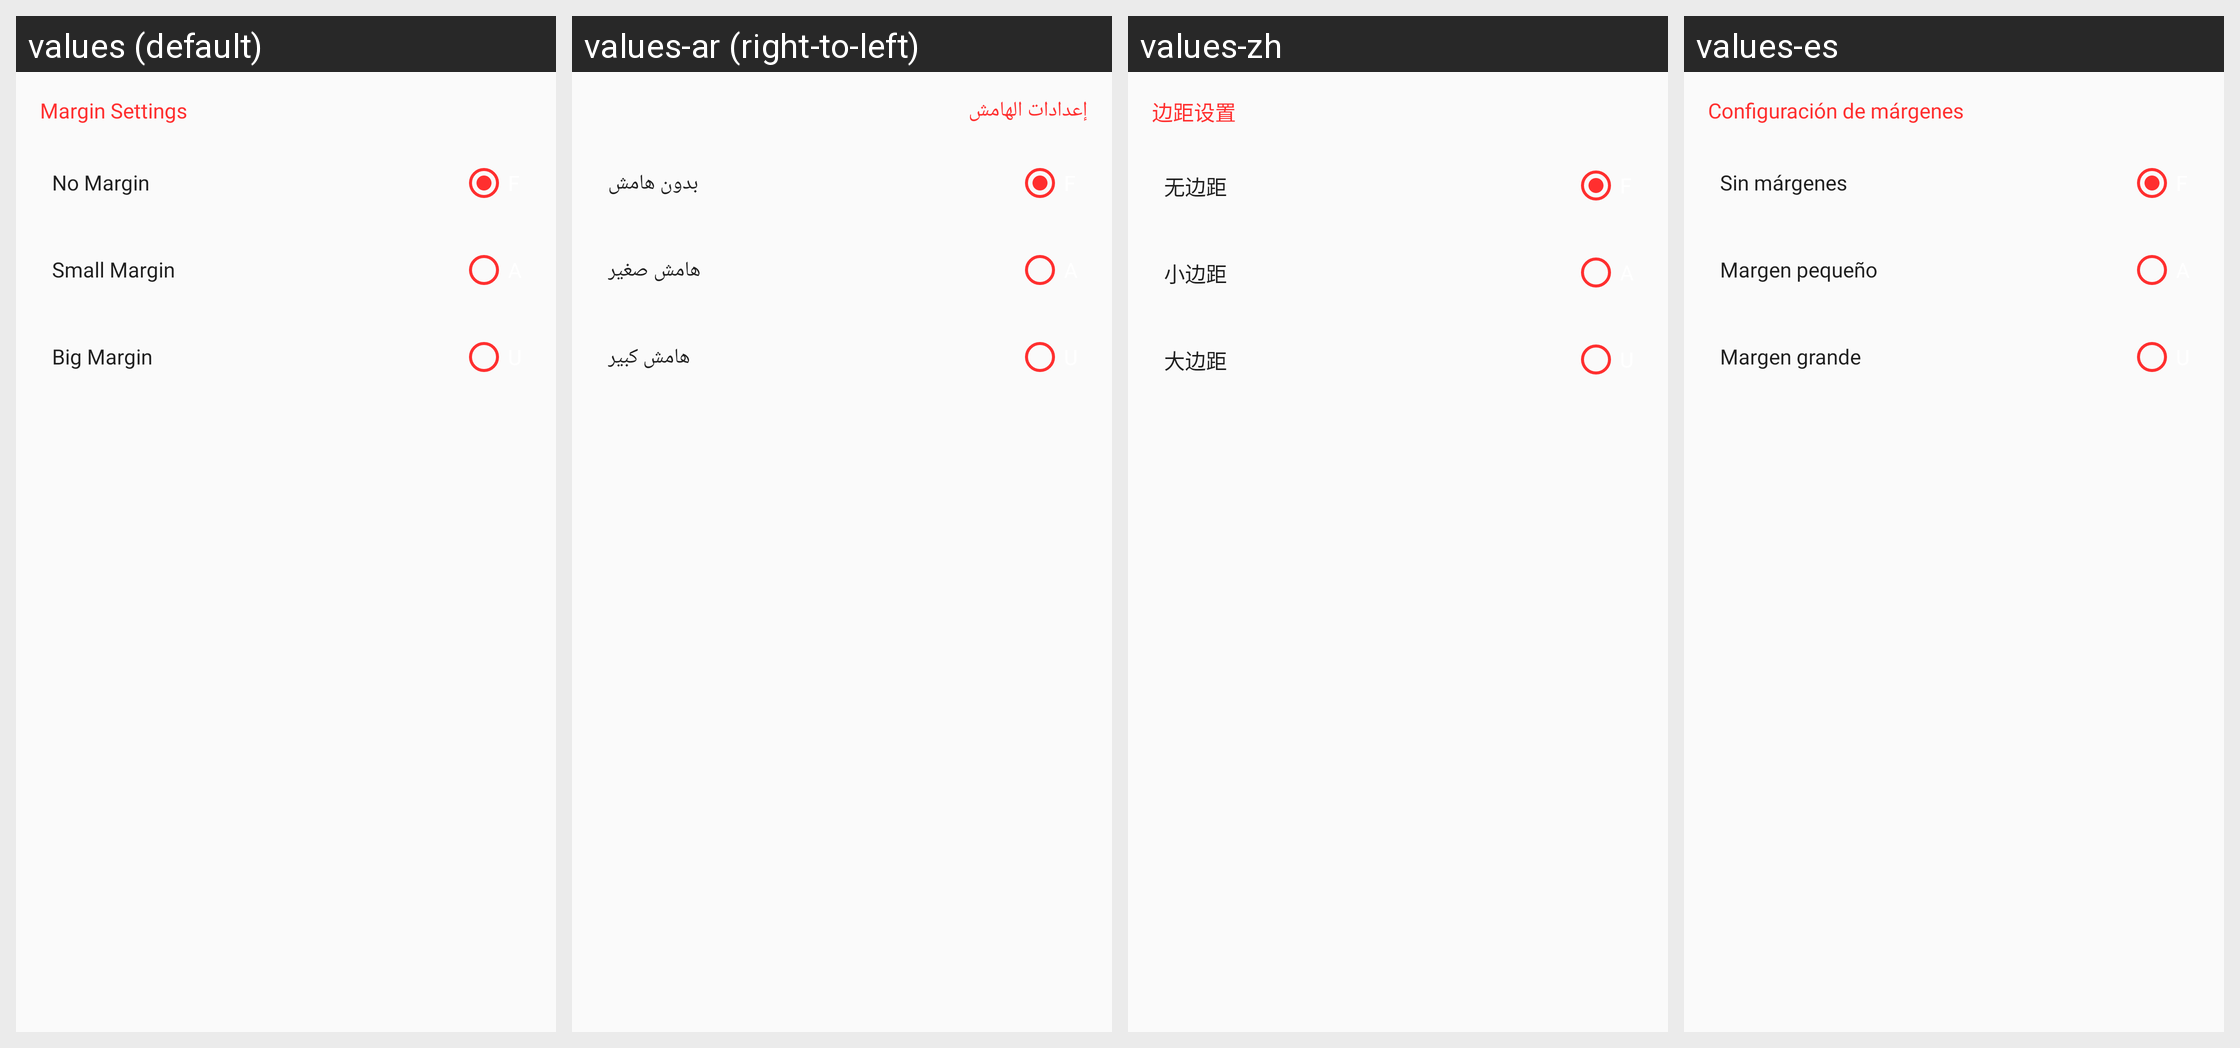

The Android screen above is rendered under several locales of the same app. Produce the string resources it draws, with the default and per-locale values.
Android screen res/layout/margin_setting_dailog.xml rendered under 4 locales, left to right: values (default), values-ar (right-to-left), values-zh, values-es. Device: Nexus 5 (rendered at 1080×1920; each locale shown at half size, 540×960, under a caption strip naming it); theme AppTheme.
Other locales in the repository, not shown: values-de, values-fr, values-in, values-pt-rPT.
Strings drawn on this screen, with the default value and each locale's value (text and hints the layout hard-codes, and strings that could not be matched under every locale, appear in the picture but are not listed):

margin_settings
  values: Margin Settings
  values-ar: إعدادات الهامش
  values-zh: 边距设置
  values-es: Configuración de márgenes

no_margin
  values: No Margin
  values-ar: بدون هامش
  values-zh: 无边距
  values-es: Sin márgenes

small_margin
  values: Small Margin
  values-ar: هامش صغير
  values-zh: 小边距
  values-es: Margen pequeño

big_margin
  values: Big Margin
  values-ar: هامش كبير
  values-zh: 大边距
  values-es: Margen grande
